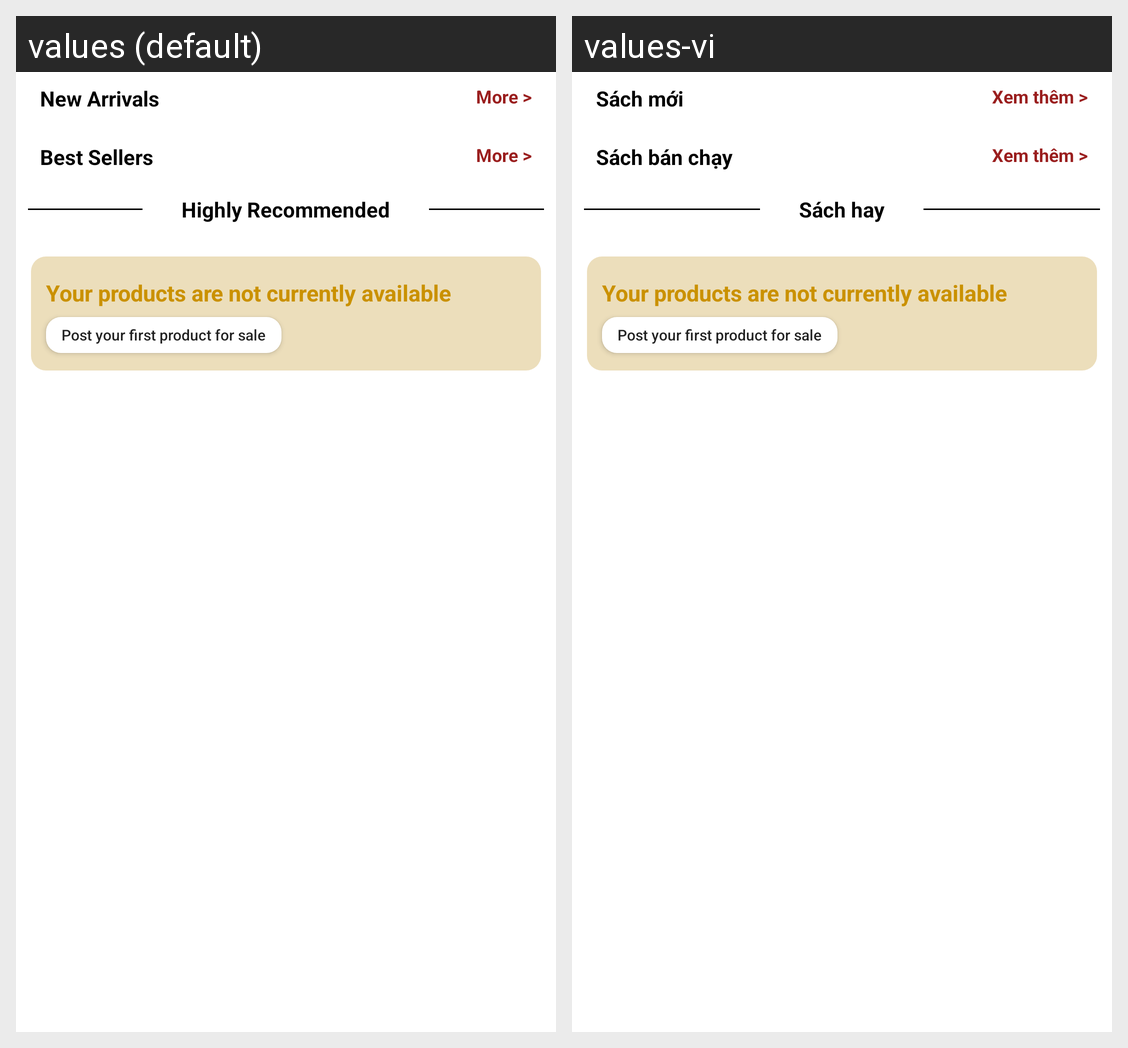

For this localized Android screen grid, give each drawn string resource with its value in every locale shown.
Android screen res/layout/fragment_myshop_shop_tab.xml rendered under 2 locales, left to right: values (default), values-vi. Device: Nexus 5 (rendered at 1080×1920; each locale shown at half size, 540×960, under a caption strip naming it); theme Theme.Booklette.
Strings drawn on this screen, with the default value and each locale's value (text and hints the layout hard-codes, and strings that could not be matched under every locale, appear in the picture but are not listed):

myshop_new_arrivals
  values: New Arrivals
  values-vi: Sách mới

myshop_more
  values: More >
  values-vi: Xem thêm >

myshop_best_sellers
  values: Best Sellers
  values-vi: Sách bán chạy

myshop_highly_recommended
  values: Highly Recommended
  values-vi: Sách hay
